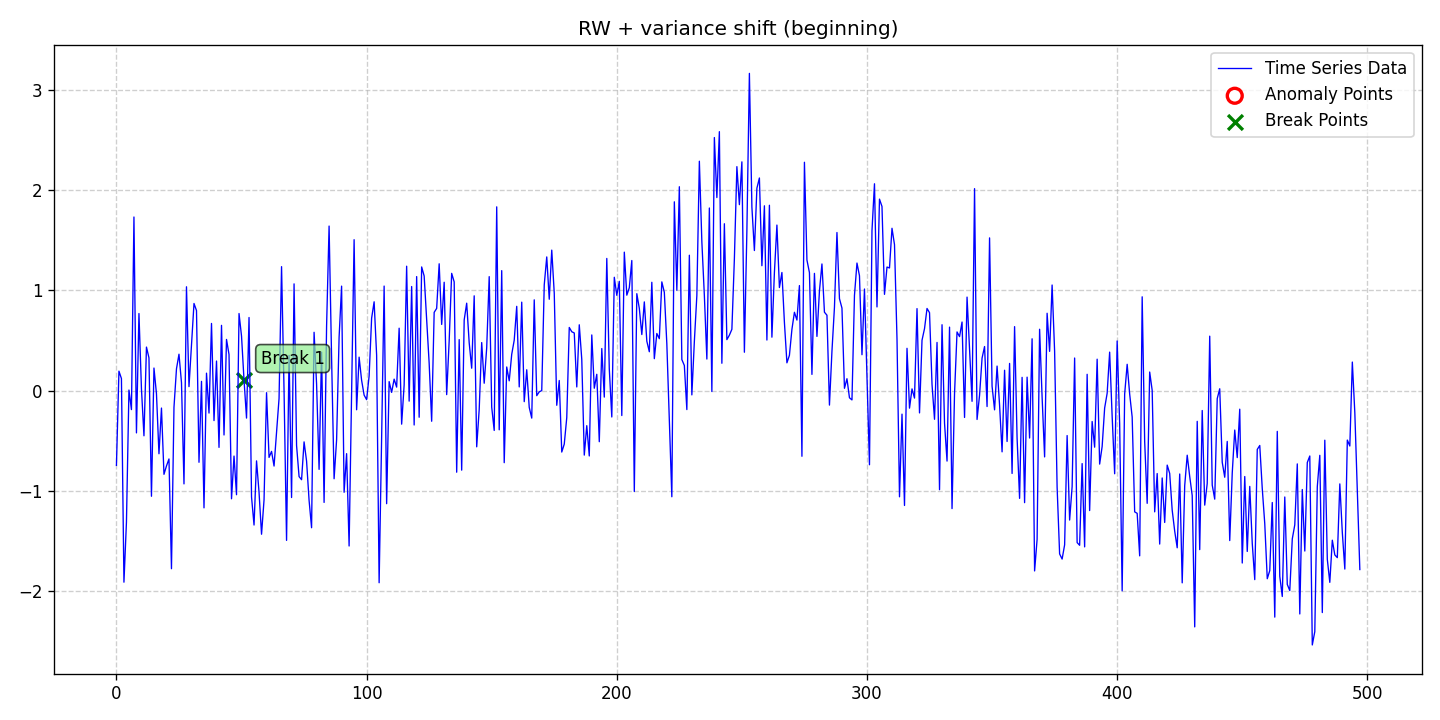

The file beside this chart, header and first rows:
date, data, stationary, det_lin_up, det_lin_down, det_quad, det_cubic, det_exp, det_damped, stoc_trend, volatility, single_seas, multiple_seas, point_anom_single, point_anom_multi, collect_anom, context_anom, mean_shift, var_shift, trend_shift, point_anom_count, point_anom_location, point_anom_point, collect_anom_count
2020-01-01, -0.7477, 0, 0, 0, 0, 0, 0, 0, 1, 0, 0, 0, 0, 0, 0, 0, 0, 1, 0, 0, none, , 0
2020-01-02, 0.1937, 0, 0, 0, 0, 0, 0, 0, 1, 0, 0, 0, 0, 0, 0, 0, 0, 1, 0, 0, none, , 0
2020-01-03, 0.1199, 0, 0, 0, 0, 0, 0, 0, 1, 0, 0, 0, 0, 0, 0, 0, 0, 1, 0, 0, none, , 0
2020-01-04, -1.915, 0, 0, 0, 0, 0, 0, 0, 1, 0, 0, 0, 0, 0, 0, 0, 0, 1, 0, 0, none, , 0
2020-01-05, -1.317, 0, 0, 0, 0, 0, 0, 0, 1, 0, 0, 0, 0, 0, 0, 0, 0, 1, 0, 0, none, , 0
2020-01-06, 0.005063, 0, 0, 0, 0, 0, 0, 0, 1, 0, 0, 0, 0, 0, 0, 0, 0, 1, 0, 0, none, , 0
2020-01-07, -0.1904, 0, 0, 0, 0, 0, 0, 0, 1, 0, 0, 0, 0, 0, 0, 0, 0, 1, 0, 0, none, , 0
2020-01-08, 1.734, 0, 0, 0, 0, 0, 0, 0, 1, 0, 0, 0, 0, 0, 0, 0, 0, 1, 0, 0, none, , 0
2020-01-09, -0.4231, 0, 0, 0, 0, 0, 0, 0, 1, 0, 0, 0, 0, 0, 0, 0, 0, 1, 0, 0, none, , 0
2020-01-10, 0.7696, 0, 0, 0, 0, 0, 0, 0, 1, 0, 0, 0, 0, 0, 0, 0, 0, 1, 0, 0, none, , 0
2020-01-11, 0.01644, 0, 0, 0, 0, 0, 0, 0, 1, 0, 0, 0, 0, 0, 0, 0, 0, 1, 0, 0, none, , 0
2020-01-12, -0.4521, 0, 0, 0, 0, 0, 0, 0, 1, 0, 0, 0, 0, 0, 0, 0, 0, 1, 0, 0, none, , 0
2020-01-13, 0.4343, 0, 0, 0, 0, 0, 0, 0, 1, 0, 0, 0, 0, 0, 0, 0, 0, 1, 0, 0, none, , 0
2020-01-14, 0.3266, 0, 0, 0, 0, 0, 0, 0, 1, 0, 0, 0, 0, 0, 0, 0, 0, 1, 0, 0, none, , 0
2020-01-15, -1.056, 0, 0, 0, 0, 0, 0, 0, 1, 0, 0, 0, 0, 0, 0, 0, 0, 1, 0, 0, none, , 0
2020-01-16, 0.2248, 0, 0, 0, 0, 0, 0, 0, 1, 0, 0, 0, 0, 0, 0, 0, 0, 1, 0, 0, none, , 0
2020-01-17, -0.03138, 0, 0, 0, 0, 0, 0, 0, 1, 0, 0, 0, 0, 0, 0, 0, 0, 1, 0, 0, none, , 0
2020-01-18, -0.6316, 0, 0, 0, 0, 0, 0, 0, 1, 0, 0, 0, 0, 0, 0, 0, 0, 1, 0, 0, none, , 0
2020-01-19, -0.175, 0, 0, 0, 0, 0, 0, 0, 1, 0, 0, 0, 0, 0, 0, 0, 0, 1, 0, 0, none, , 0
2020-01-20, -0.8371, 0, 0, 0, 0, 0, 0, 0, 1, 0, 0, 0, 0, 0, 0, 0, 0, 1, 0, 0, none, , 0
2020-01-21, -0.7533, 0, 0, 0, 0, 0, 0, 0, 1, 0, 0, 0, 0, 0, 0, 0, 0, 1, 0, 0, none, , 0
2020-01-22, -0.6836, 0, 0, 0, 0, 0, 0, 0, 1, 0, 0, 0, 0, 0, 0, 0, 0, 1, 0, 0, none, , 0
2020-01-23, -1.78, 0, 0, 0, 0, 0, 0, 0, 1, 0, 0, 0, 0, 0, 0, 0, 0, 1, 0, 0, none, , 0
2020-01-24, -0.1668, 0, 0, 0, 0, 0, 0, 0, 1, 0, 0, 0, 0, 0, 0, 0, 0, 1, 0, 0, none, , 0
2020-01-25, 0.217, 0, 0, 0, 0, 0, 0, 0, 1, 0, 0, 0, 0, 0, 0, 0, 0, 1, 0, 0, none, , 0
2020-01-26, 0.3632, 0, 0, 0, 0, 0, 0, 0, 1, 0, 0, 0, 0, 0, 0, 0, 0, 1, 0, 0, none, , 0
2020-01-27, 0.07927, 0, 0, 0, 0, 0, 0, 0, 1, 0, 0, 0, 0, 0, 0, 0, 0, 1, 0, 0, none, , 0
2020-01-28, -0.9327, 0, 0, 0, 0, 0, 0, 0, 1, 0, 0, 0, 0, 0, 0, 0, 0, 1, 0, 0, none, , 0
2020-01-29, 1.037, 0, 0, 0, 0, 0, 0, 0, 1, 0, 0, 0, 0, 0, 0, 0, 0, 1, 0, 0, none, , 0
2020-01-30, 0.03903, 0, 0, 0, 0, 0, 0, 0, 1, 0, 0, 0, 0, 0, 0, 0, 0, 1, 0, 0, none, , 0
2020-01-31, 0.4514, 0, 0, 0, 0, 0, 0, 0, 1, 0, 0, 0, 0, 0, 0, 0, 0, 1, 0, 0, none, , 0
2020-02-01, 0.87, 0, 0, 0, 0, 0, 0, 0, 1, 0, 0, 0, 0, 0, 0, 0, 0, 1, 0, 0, none, , 0
2020-02-02, 0.7996, 0, 0, 0, 0, 0, 0, 0, 1, 0, 0, 0, 0, 0, 0, 0, 0, 1, 0, 0, none, , 0
2020-02-03, -0.7168, 0, 0, 0, 0, 0, 0, 0, 1, 0, 0, 0, 0, 0, 0, 0, 0, 1, 0, 0, none, , 0
2020-02-04, 0.09172, 0, 0, 0, 0, 0, 0, 0, 1, 0, 0, 0, 0, 0, 0, 0, 0, 1, 0, 0, none, , 0
2020-02-05, -1.172, 0, 0, 0, 0, 0, 0, 0, 1, 0, 0, 0, 0, 0, 0, 0, 0, 1, 0, 0, none, , 0
2020-02-06, 0.1737, 0, 0, 0, 0, 0, 0, 0, 1, 0, 0, 0, 0, 0, 0, 0, 0, 1, 0, 0, none, , 0
2020-02-07, -0.225, 0, 0, 0, 0, 0, 0, 0, 1, 0, 0, 0, 0, 0, 0, 0, 0, 1, 0, 0, none, , 0
2020-02-08, 0.6704, 0, 0, 0, 0, 0, 0, 0, 1, 0, 0, 0, 0, 0, 0, 0, 0, 1, 0, 0, none, , 0
2020-02-09, -0.3001, 0, 0, 0, 0, 0, 0, 0, 1, 0, 0, 0, 0, 0, 0, 0, 0, 1, 0, 0, none, , 0
2020-02-10, 0.2948, 0, 0, 0, 0, 0, 0, 0, 1, 0, 0, 0, 0, 0, 0, 0, 0, 1, 0, 0, none, , 0
2020-02-11, -0.568, 0, 0, 0, 0, 0, 0, 0, 1, 0, 0, 0, 0, 0, 0, 0, 0, 1, 0, 0, none, , 0
2020-02-12, 0.6514, 0, 0, 0, 0, 0, 0, 0, 1, 0, 0, 0, 0, 0, 0, 0, 0, 1, 0, 0, none, , 0
2020-02-13, -0.4439, 0, 0, 0, 0, 0, 0, 0, 1, 0, 0, 0, 0, 0, 0, 0, 0, 1, 0, 0, none, , 0
2020-02-14, 0.5107, 0, 0, 0, 0, 0, 0, 0, 1, 0, 0, 0, 0, 0, 0, 0, 0, 1, 0, 0, none, , 0
2020-02-15, 0.3599, 0, 0, 0, 0, 0, 0, 0, 1, 0, 0, 0, 0, 0, 0, 0, 0, 1, 0, 0, none, , 0
2020-02-16, -1.082, 0, 0, 0, 0, 0, 0, 0, 1, 0, 0, 0, 0, 0, 0, 0, 0, 1, 0, 0, none, , 0
2020-02-17, -0.6547, 0, 0, 0, 0, 0, 0, 0, 1, 0, 0, 0, 0, 0, 0, 0, 0, 1, 0, 0, none, , 0
2020-02-18, -1.041, 0, 0, 0, 0, 0, 0, 0, 1, 0, 0, 0, 0, 0, 0, 0, 0, 1, 0, 0, none, , 0
2020-02-19, 0.7697, 0, 0, 0, 0, 0, 0, 0, 1, 0, 0, 0, 0, 0, 0, 0, 0, 1, 0, 0, none, , 0
2020-02-20, 0.5439, 0, 0, 0, 0, 0, 0, 0, 1, 0, 0, 0, 0, 0, 0, 0, 0, 1, 0, 0, none, , 0
2020-02-21, 0.1032, 0, 0, 0, 0, 0, 0, 0, 1, 0, 0, 0, 0, 0, 0, 0, 0, 1, 0, 0, none, , 0
2020-02-22, -0.2752, 0, 0, 0, 0, 0, 0, 0, 1, 0, 0, 0, 0, 0, 0, 0, 0, 1, 0, 0, none, , 0
2020-02-23, 0.7298, 0, 0, 0, 0, 0, 0, 0, 1, 0, 0, 0, 0, 0, 0, 0, 0, 1, 0, 0, none, , 0
2020-02-24, -1.063, 0, 0, 0, 0, 0, 0, 0, 1, 0, 0, 0, 0, 0, 0, 0, 0, 1, 0, 0, none, , 0
2020-02-25, -1.344, 0, 0, 0, 0, 0, 0, 0, 1, 0, 0, 0, 0, 0, 0, 0, 0, 1, 0, 0, none, , 0
2020-02-26, -0.7028, 0, 0, 0, 0, 0, 0, 0, 1, 0, 0, 0, 0, 0, 0, 0, 0, 1, 0, 0, none, , 0
2020-02-27, -1.017, 0, 0, 0, 0, 0, 0, 0, 1, 0, 0, 0, 0, 0, 0, 0, 0, 1, 0, 0, none, , 0
2020-02-28, -1.436, 0, 0, 0, 0, 0, 0, 0, 1, 0, 0, 0, 0, 0, 0, 0, 0, 1, 0, 0, none, , 0
2020-02-29, -1.092, 0, 0, 0, 0, 0, 0, 0, 1, 0, 0, 0, 0, 0, 0, 0, 0, 1, 0, 0, none, , 0
... 438 more rows
